pico-8 play session: no input (idle), after a click and taps of 🅾, ❎, 🅾+❎, 🅾 in the second before t = 0

[t = 1 s] idle ~1s (no d-pad/buttons)
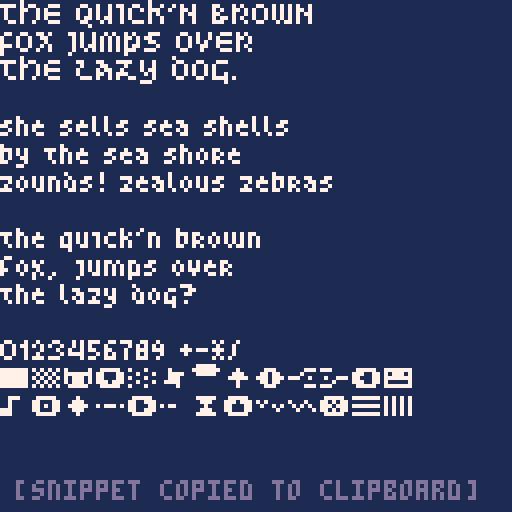

pico-8 cartridge
version 41
__lua__
-- font snippet generator
-- by zep

--[[

 to make a font:

 1. choose a fixed size (below)
 2. draw as many characters as
    needed in the spritesheet
 3. run this program
 4. paste the snippet into your
    cartridge to use it

 -- output looks like this:
 -- poke(0x5600,unpack(split"8,8,10,0,0,0,0,0,0,0,0,0,0,0,0,0,0,0,0,0,0,0,0,0,0,0,0,0,0,0,0,0,0,0,0,0,0,0,0,0,0,0,0,0,0,0,0,0,0,0,0,0,0,0,0,0,0,0,0,0,0,0,0,0,0,0,0,0,0,0,0,0,0,0,0,0,0,0,0,0,0,0,0,0,0,0,0,0,0,0,0,0,0,0,0,0,0,0,0,0,0,0,0,0,0,0,0,0,0,0,0,0,0,0,0,0,0,0,0,0,0,0,0,0,0,0,0,0,63,63,63,63,63,63,63,0,0,0,63,63,63,0,0,0,0,0,63,51,63,0,0,0,0,0,51,12,51,0,0,0,0,0,51,0,51,0,0,0,0,0,51,51,51,0,0,0,0,48,60,63,60,48,0,0,0,3,15,63,15,3,0,0,62,6,6,6,6,0,0,0,0,0,48,48,48,48,62,0,99,54,28,62,8,62,8,0,0,0,0,24,0,0,0,0,0,0,0,0,0,12,24,0,0,0,0,0,0,12,12,0,0,0,10,10,0,0,0,0,0,4,10,4,0,0,0,0,0,0,0,0,0,0,0,0,12,12,12,12,12,0,12,0,0,54,54,0,0,0,0,0,0,54,127,54,54,127,54,0,8,62,11,62,104,62,8,0,0,51,24,12,6,51,0,0,14,27,27,110,59,59,110,0,12,12,0,0,0,0,0,0,24,12,6,6,6,12,24,0,12,24,48,48,48,24,12,0,0,54,28,127,28,54,0,0,0,12,12,63,12,12,0,0,0,0,0,0,0,12,12,6,0,0,0,62,0,0,0,0,0,0,0,0,0,12,12,0,32,48,24,12,6,3,1,0,62,99,115,107,103,99,62,0,24,28,24,24,24,24,60,0,63,96,96,62,3,3,127,0,63,96,96,60,96,96,63,0,51,51,51,126,48,48,48,0,127,3,3,63,96,96,63,0,62,3,3,63,99,99,62,0,127,96,48,24,12,12,12,0,62,99,99,62,99,99,62,0,62,99,99,126,96,96,62,0,0,0,12,0,0,12,0,0,0,0,12,0,0,12,6,0,48,24,12,6,12,24,48,0,0,0,30,0,30,0,0,0,6,12,24,48,24,12,6,0,30,51,48,24,12,0,12,0,0,30,51,59,59,3,30,0,0,0,62,96,126,99,126,0,3,3,63,99,99,99,63,0,0,0,62,99,3,99,62,0,96,96,126,99,99,99,126,0,0,0,62,99,127,3,62,0,124,6,6,63,6,6,6,0,0,0,126,99,99,126,96,62,3,3,63,99,99,99,99,0,0,24,0,28,24,24,60,0,48,0,56,48,48,48,51,30,3,3,51,27,15,27,51,0,12,12,12,12,12,12,56,0,0,0,99,119,127,107,99,0,0,0,63,99,99,99,99,0,0,0,62,99,99,99,62,0,0,0,63,99,99,63,3,3,0,0,126,99,99,126,96,96,0,0,62,99,3,3,3,0,0,0,62,3,62,96,62,0,12,12,62,12,12,12,56,0,0,0,99,99,99,99,126,0,0,0,99,99,34,54,28,0,0,0,99,99,107,127,54,0,0,0,99,54,28,54,99,0,0,0,99,99,99,126,96,62,0,0,127,112,28,7,127,0,62,6,6,6,6,6,62,0,1,3,6,12,24,48,32,0,62,48,48,48,48,48,62,0,12,30,18,0,0,0,0,0,0,0,0,0,0,0,30,0,12,24,0,0,0,0,0,0,28,54,99,99,127,99,99,0,63,99,99,63,99,99,63,0,62,99,3,3,3,99,62,0,31,51,99,99,99,51,31,0,127,3,3,63,3,3,127,0,127,3,3,63,3,3,3,0,62,3,3,115,99,99,126,0,99,99,99,127,99,99,99,0,63,12,12,12,12,12,63,0,127,24,24,24,24,24,15,0,99,51,27,15,27,51,99,0,3,3,3,3,3,3,127,0,99,119,127,107,99,99,99,0,99,103,111,107,123,115,99,0,62,99,99,99,99,99,62,0,63,99,99,63,3,3,3,0,62,99,99,99,99,51,110,0,63,99,99,63,27,51,99,0,62,99,3,62,96,99,62,0,63,12,12,12,12,12,12,0,99,99,99,99,99,99,62,0,99,99,99,99,54,28,8,0,99,99,99,107,127,119,99,0,99,99,54,28,54,99,99,0,99,99,99,126,96,96,63,0,127,96,48,28,6,3,127,0,56,12,12,7,12,12,56,0,8,8,8,0,8,8,8,0,14,24,24,112,24,24,14,0,0,0,110,59,0,0,0,0"))

 -- you can then use it with:
 -- print"\14 alt font!"
 
 -- or: poke(0x5f58,0x81) to
 -- always print with the alt
 -- font

]]

-- size of character (width2
-- is user for chr >= 128)
char_width    = 4
char_width2   = 8
char_height   = 7

-- draw offset
char_offset_x = 0
char_offset_y = 0

function _init()
	memset(0x5600,0,0x800)
	local s=load_from_sprites()
	printh(s,"@clip")
end


function _draw()
cls(1)

poke(0x5f58,0x81)
color(7)
?"the quick'n brown"
?"fox jumps over "
?"the lazy dog."
?""
?"SHE SELLS SEA SHELLS"
?"BY THE SEA SHORE"
?"ZOUNDS! ZEALOUS ZEBRAS"
?""
?"THE QUICK'N BROWN"
?"FOX, JUMPS OVER"
?"THE LAZY DOG?"
?""
?"0123456789 +-*/"
?"█▒🐱⬇️░✽●♥☉웃⌂⬅️😐"
?"♪🅾️◆…➡️★⧗⬆️ˇ∧❎▤▥"
poke(0x5f58,0)
color(13)
print(" [snippet copied to clipboard]",0,120)
cursor()

end

function adjust_char(c, val)
  local addr = 0x5600 + ord(c)\2
  local shft = (ord(c) & 1) * 4
  local mask = 0xf << shft
  poke(addr, (peek(addr) & ~mask) | (val << shft))
end

function load_from_sprites()
	
	--find maximum sprite index
	--(look for any set pixel)
	maxi=0
	for i=0,255 do
	 local x0=(i%16)*8
	 local y0=(i\16)*8
	  for y=0,7 do
	 	 for x=0,7 do
	 	  if(sget(x0+x,y0+y)>0) maxi=i
	 	 end
	 	end
	end
	
	-- grab bits from each sprite
	for i=0,maxi do
	
	 local x0=(i%16)*8
	 local y0=(i\16)*8
	
	 for y=0,7 do
	 	local val=0
	 	for x=0,7 do
	 	 if sget(x0+x,y0+y)>0 then
	 	  val |= (1<<x)
	 	 end
	 	end
	 	poke(0x5600+i*8+y,val)
	 	
	 end
	
	end
	
	-- font attributes are stored
	-- in character 0
	poke(0x5600,
	 char_width,
	 char_width2,
	 char_height,
	 char_offset_x,
	 char_offset_y)
	
	adjust_char("0",1)
	adjust_char("1",7)
	adjust_char("3",1)
	adjust_char("4",1)
	adjust_char("I",7)
	adjust_char("J",7)
	adjust_char("L",7)
	adjust_char("M",2)
	adjust_char("W",2)
	adjust_char("a",1)
	adjust_char("b",1)
	adjust_char("c",1)
	adjust_char("d",1)
	adjust_char("e",1)
	adjust_char("g",1)
	adjust_char("h",2)
	adjust_char("i",7)
	adjust_char("j",7)
	adjust_char("k",1)
	adjust_char("l",1)
	adjust_char("m",2)
	adjust_char("n",1)
	adjust_char("o",1)
	adjust_char("p",1)
	adjust_char("q",1)
	adjust_char("r",1)
	adjust_char("s",1)
	adjust_char("t",1)
	adjust_char("u",1)
	adjust_char("v",1)
	adjust_char("w",2)
	adjust_char("x",1)
	adjust_char("y",1)
	adjust_char("z",2)
	adjust_char(".",6)
	adjust_char("!",7)
	adjust_char("?",1)
	adjust_char("'",7)
	adjust_char(" ",7)

	poke(0x5f58,0x81)--set custom font
	poke(0x5605,1)--variable width

	-- generate string
 local str=""
	
	for i=0,maxi*8+7 do
		str..=chr(peek(0x5600+i))
	end
	
	return "?\"\^!5600"..escbin(str).."\""
end

function escbin(s)
 local out=""
 for i=1,#s do
  local c  = sub(s,i,i)
  local nc = ord(s,i+1)
  local pr = (nc and nc>=48 and nc<=57) and "00" or ""
  local v=c
  if(c=="\"") v="\\\""
  if(c=="\\") v="\\\\"
  if(ord(c)==0) v="\\"..pr.."0"
  if(ord(c)==10) v="\\n"
  if(ord(c)==13) v="\\r"
  out..= v
 end
 return out
end
__gfx__
00000000000000000000000000000000000000000000000000000000000000000000000000000000000000000000000000000000000000000000000000000000
00000000000000000000000000000000000000000000000000000000000000000000000000000000000000000000000000000000000000000000000000000000
00000000000000000000000000000000000000000000000000000000000000000000000000000000000000000000000000000000000000000000000000000000
00000000000000000000000000000000000000000000000000000000000000000000000000000000000000000000000000000000000000000000000000000000
00000000000000000000000000000000000000000000000000000000000000000000000000000000000000000000000000000000000000000000000000000000
00000000000000000000000000000000000000000000000000000000000000000000000000000000000000000000000000000000000000000000000000000000
00000000000000000000000000000000000000000000000000000000000000000000000000000000000000000000000000000000000000000000000000000000
00000000000000000000000000000000000000000000000000000000000000000000000000000000000000000000000000000000000000000000000000000000
00000000000000000000000000000000000000000000000000000000000000000000000000000000000000000000000000000000000000000000000000000000
77700000000000000000000000000000000000000000000000700000700000007770000000000000707000000000000000000000000000007070000007000000
77700000777000007770000070700000707000007070000007700000070000007000000000700000777000000000000000000000000000007070000070700000
77700000777000007070000007000000000000007070000077700000077000007000000000700000070000000700000000000000000000000000000007000000
77700000777000007770000070700000707000007070000007700000070000007000000000700000777000000000000070000000770000000000000000000000
77700000000000000000000000000000000000000000000000700000700000000000000077700000070000000000000007000000770000000000000000000000
00000000000000000000000000000000000000000000000000000000000000000000000000000000000000000000000000000000000000000000000000000000
00000000000000000000000000000000000000000000000000000000000000000000000000000000000000000000000000000000000000000000000000000000
00000000000000000000000000000000000000000000000000000000000000000000000000000000000000000000000000000000000000000000000000000000
00000000070000007070000070700000777000007070000077000000070000000700000007000000707000000000000000000000000000000000000000700000
00000000070000007070000077700000770000000070000077000000700000007000000000700000070000000700000000000000000000000000000007000000
00000000070000000000000070700000077000000700000007700000000000007000000000700000777000007770000000000000777000000000000007000000
00000000000000000000000077700000777000007000000070700000000000007000000000700000070000000700000000000000000000000000000007000000
00000000070000000000000070700000070000007070000077700000000000000700000007000000707000000000000007000000000000007000000070000000
00000000000000000000000000000000000000000000000000000000000000000000000000000000000000000000000070000000000000000000000000000000
00000000000000000000000000000000000000000000000000000000000000000000000000000000000000000000000000000000000000000000000000000000
00000000000000000000000000000000000000000000000000000000000000000000000000000000000000000000000000000000000000000000000000000000
07700000070000000700000007700000070700007770000007700000777000000770000007000000000000000000000000700000000000007000000077700000
70070000770000007070000070070000070700007000000070000000007000007070000070700000070000000700000007000000777000000700000000770000
70070000070000000070000000700000700700007700000077000000070000007770000077700000000000000000000070000000000000000070000007700000
70070000070000000700000000070000777700000070000070700000070000007070000000700000070000000700000007000000777000000700000000000000
07700000070000007770000077700000000700007700000077700000070000007770000007000000000000007000000000700000000000007000000007000000
00000000000000000000000000000000000000000000000000000000000000000000000000000000000000000000000000000000000000000000000000000000
00000000000000000000000000000000000000000000000000000000000000000000000000000000000000000000000000000000000000000000000000000000
00000000000000000000000000000000000000000000000000000000000000000000000000000000000000000000000000000000000000000000000000000000
07000000000000007000000000000000700000000000000007700000000000007000000000000000000000007000000070000000000000000000000000000000
70700000770000007770000007700000070000000700000070000000077000007700000077000000770000007070000070000000770700007700000007000000
70700000077000007070000070000000707000007770000070000000700000007070000007000000070000007700000070000000707070007070000070700000
70000000707000007070000070000000707000007000000077000000707000007070000007000000070000007070000070000000707070007070000070700000
07700000077000007700000007700000077000000770000070000000777000007070000007000000070000007070000007000000707070007070000007000000
00000000000000000000000000000000000000000000000000000000007000000000000000000000700000000000000000000000000000000000000000000000
00000000000000000000000000000000000000000000000000000000000000000000000000000000000000000000000000000000000000000000000000000000
00000000000000000000000000000000000000000000000000000000000000000000000000000000000000000000000000000000000000000000000000000000
00000000000000000000000000000000000000000000000000000000000000000000000000000000000000007700000070000000077000000700000000000000
77000000077000007700000007700000777000007070000070700000707070007070000070700000777000007000000007000000007000007070000000000000
70700000707000007070000077000000070000007070000070700000707070007700000070700000007000007000000007000000007000000000000000000000
70700000707000007700000000700000070000007070000077700000707070000700000007700000070000007000000007000000007000000000000000000000
77700000777000007070000077000000007000000770000007000000070770007070000000700000777000007700000000700000077000000000000077700000
70000000007000000000000000000000000000000000000000000000000000007000000077000000000000000000000000000000000000000000000000000000
00000000000000000000000000000000000000000000000000000000000000000000000000000000000000000000000000000000000000000000000000000000
00000000000000000000000000000000700000000000000000000000000000007000000000000000000000007000000000000000000000000000000000000000
07000000770000007700000007700000077000000777000007700000077700007077000077000000770000007007000077000000070700007007000007700000
00700000077000007070000070070000700700007000000070000000700000007700700007000000070000007770000007000000707070007707000070070000
00000000707700007700000070000000700700007777000070000000700000007000700007000000070000007070000070000000707070007077000070070000
00000000770700007077000070000000700700007000000077700000700700007000700007000000070000007007000070000000707070007007000070070000
00000000700700007770000007770000077000000777000070000000777700007007000007000000070000007007000007770000707070007007000007700000
00000000000000000000000000000000000000000000000070000000000700000000000000000000700000000000000000000000000000000000000000000000
00000000000000000000000000000000000000000000000000000000000000000000000000000000000000000000000000000000000000000000000000000000
00000000000000000000000000000000000000000000000000000000000000000000000000000000000000000000000000000000000000000000000000000000
70700000077000007070000007770000777700007007000070070000707070007707000070070000777700000770000007000000770000000000000000000000
77070000700700007707000077000000070000007007000070070000707070000770000070070000007000000700000007000000070000000070000007000000
70070000700700007007000007700000070000007007000070700000707070000070000070770000070000007700000007000000077000007770000070700000
70770000707700007070000000070000070000007077000007700000707070000707000007070000777000000700000007000000070000007000000007000000
77700000077000007007000077700000007700000707000007000000070770007007000000070000700770000770000007000000770000000000000000000000
70000000000700000000000000000000000000000000000000000000000000000000000077700000000000000000000000000000000000000000000000000000
00000000000000000000000000000000000000000000000000000000000000000000000000000000000000000000000000000000000000000000000000000000
00000000000000000000000000000000000000000000000007777700000000000000000000000000000000000000000000000000000000000000000000000000
77777770707070707000007007777700700070000070000077777770000700000077700000007770777000000777770077777770007770000777770000070000
77777770070707007777777077000770007000700077770007777700007770000770770000070000000000007770077070777070007000007700077000777000
77777770707070707077707077000770700070000077700000000000077777007770777077700700070077707700077077777770007000007707077007777700
77777770070707007077707077707770007000700777700000000000000700000770770000000000000700007770077070000070777000007700077000777000
77777770707070700777770007777700700070000000700000000000000700000077700000007770777000000777770077777770777000000777770000070000
00000000000000000000000000000000000000000000000000000000000000000000000000000000000000000000000000000000000000000000000000000000
00000000000000000000000000000000000000000000000000000000000000000000000000000000000000000000000000000000000000000000000000000000
00000000000000000000000000000000000000000000000000000000000000000000000000000000000000000000000000000000000000000000000000000000
00000000077777000000000007777700077777000000000000000000077777007777777070707070000000000000000000000000000000000000000000000000
00000000770077700000000000777000777077707070000070007000770707700000000070707070000000000000000000000000000000000000000000000000
70777070770007707077000000070000770007700700707007070700777077707777777070707070000000000000000000000000000000000000000000000000
00000000770077700000000000777000770007700000070000700070770707700000000070707070000000000000000000000000000000000000000000000000
00000000077777000000000007777700077777000000000000000000077777007777777070707070000000000000000000000000000000000000000000000000
